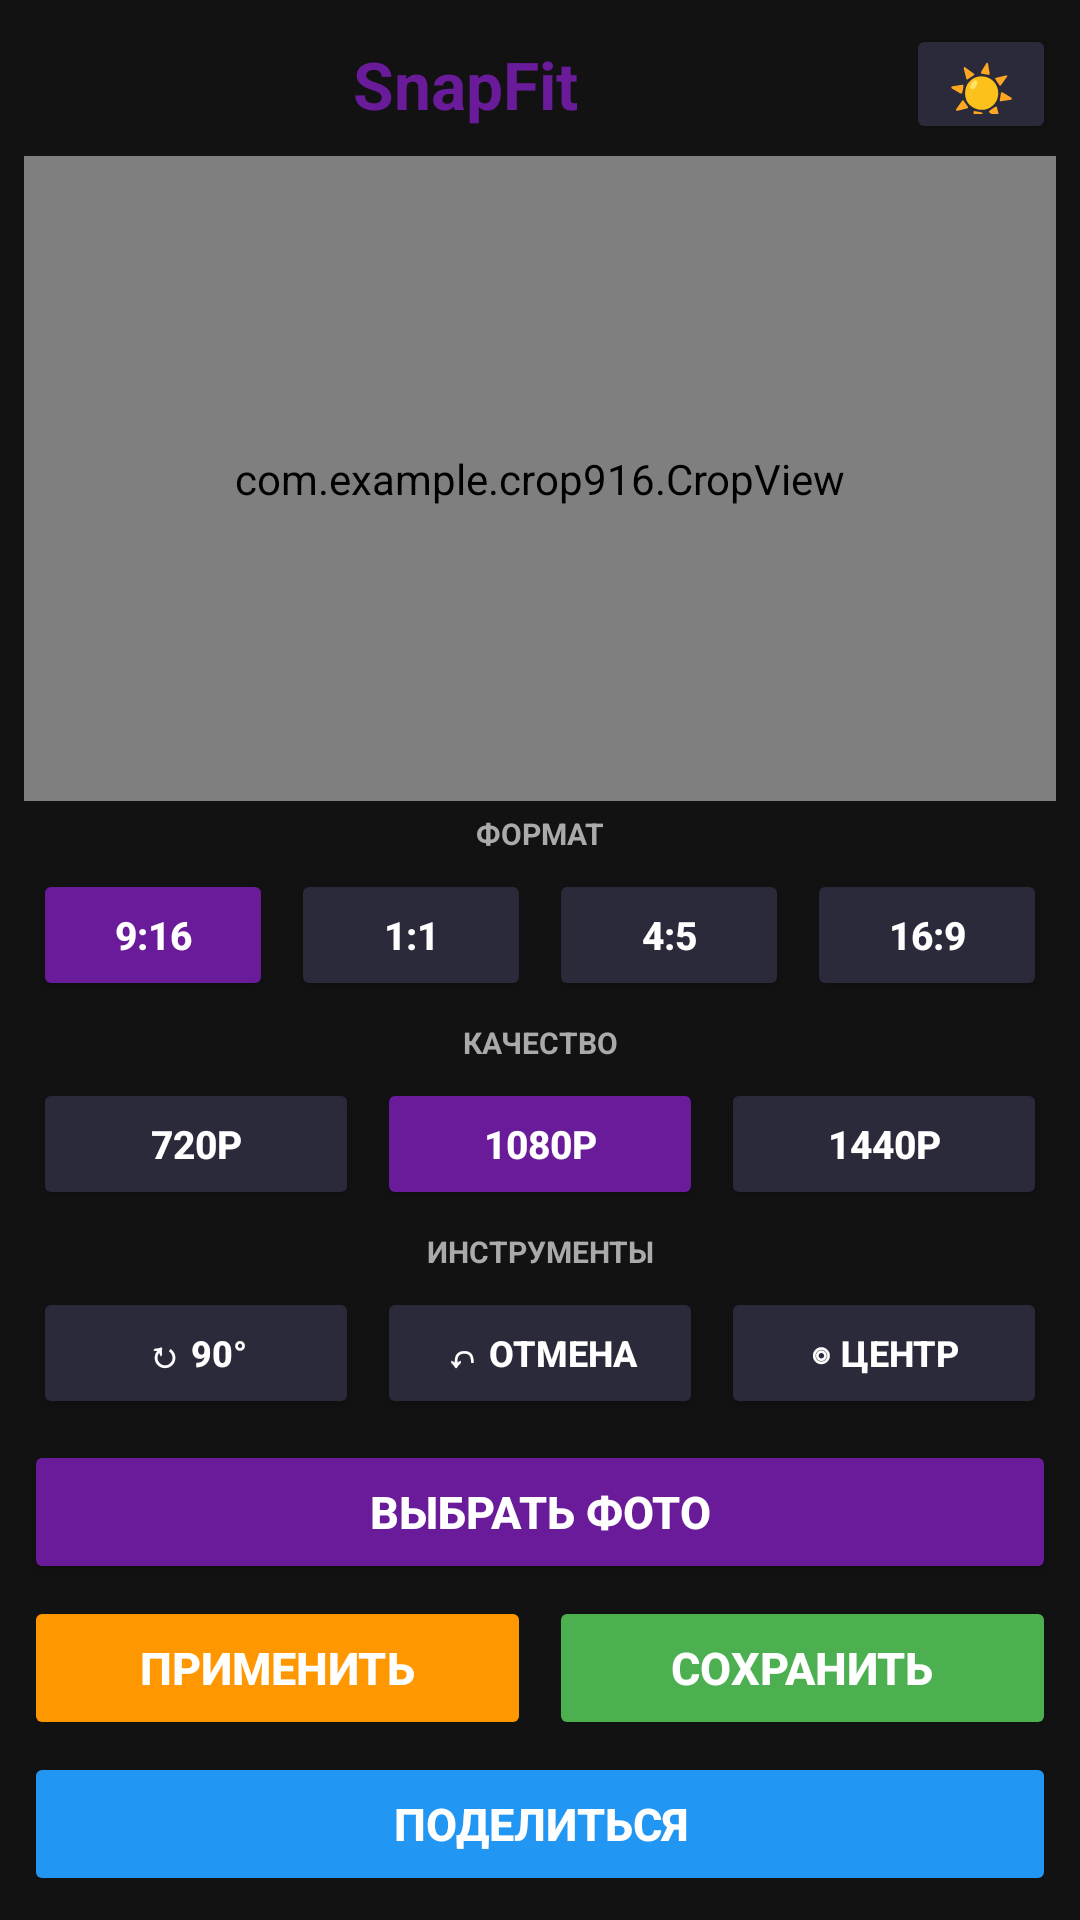

Layout XML and referenced resources for this Android screen:
<!-- AndroidManifest.xml: application theme Theme.Crop916 -->
<!-- res/layout/activity_main.xml -->
<?xml version="1.0" encoding="utf-8"?>
<LinearLayout
    xmlns:android="http://schemas.android.com/apk/res/android"
    android:id="@+id/rootLayout"
    android:layout_width="match_parent"
    android:layout_height="match_parent"
    android:orientation="vertical"
    android:background="#121212"
    android:padding="8dp">

    <LinearLayout
        android:layout_width="match_parent"
        android:layout_height="wrap_content"
        android:orientation="horizontal"
        android:gravity="center_vertical"
        android:layout_marginBottom="4dp">

        <TextView
            android:layout_width="0dp"
            android:layout_height="wrap_content"
            android:layout_weight="1"
            android:text="SnapFit"
            android:textColor="#6A1B9A"
            android:textSize="22sp"
            android:textStyle="bold"
            android:gravity="center" />

        <Button
            android:id="@+id/themeBtn"
            android:layout_width="wrap_content"
            android:layout_height="40dp"
            android:text="☀"
            android:textSize="18sp"
            android:backgroundTint="#2A2A3A"
            android:textColor="#FFFFFF"
            android:minWidth="50dp" />

    </LinearLayout>

    <com.example.crop916.CropView
        android:id="@+id/cropView"
        android:layout_width="match_parent"
        android:layout_height="0dp"
        android:layout_weight="1"
        android:background="#1E1E2E"
        android:layout_marginBottom="4dp" />

    <TextView
        android:layout_width="match_parent"
        android:layout_height="wrap_content"
        android:text="ФОРМАТ"
        android:textColor="#AAAAAA"
        android:textSize="10sp"
        android:textStyle="bold"
        android:gravity="center"
        android:layout_marginBottom="2dp" />

    <LinearLayout
        android:layout_width="match_parent"
        android:layout_height="wrap_content"
        android:orientation="horizontal"
        android:layout_marginBottom="4dp">

        <Button android:id="@+id/format916" style="@style/FormatButtonActive" android:text="9:16" />
        <Button android:id="@+id/format11" style="@style/FormatButton" android:text="1:1" />
        <Button android:id="@+id/format45" style="@style/FormatButton" android:text="4:5" />
        <Button android:id="@+id/format169" style="@style/FormatButton" android:text="16:9" />

    </LinearLayout>

    <TextView
        android:layout_width="match_parent"
        android:layout_height="wrap_content"
        android:text="КАЧЕСТВО"
        android:textColor="#AAAAAA"
        android:textSize="10sp"
        android:textStyle="bold"
        android:gravity="center"
        android:layout_marginBottom="2dp" />

    <LinearLayout
        android:layout_width="match_parent"
        android:layout_height="wrap_content"
        android:orientation="horizontal"
        android:layout_marginBottom="4dp">

        <Button android:id="@+id/quality720" style="@style/FormatButton" android:text="720p" />
        <Button android:id="@+id/quality1080" style="@style/FormatButtonActive" android:text="1080p" />
        <Button android:id="@+id/quality1440" style="@style/FormatButton" android:text="1440p" />

    </LinearLayout>

    <TextView
        android:layout_width="match_parent"
        android:layout_height="wrap_content"
        android:text="ИНСТРУМЕНТЫ"
        android:textColor="#AAAAAA"
        android:textSize="10sp"
        android:textStyle="bold"
        android:gravity="center"
        android:layout_marginBottom="2dp" />

    <LinearLayout
        android:layout_width="match_parent"
        android:layout_height="wrap_content"
        android:orientation="horizontal"
        android:layout_marginBottom="4dp">

        <Button android:id="@+id/rotateBtn" style="@style/ToolButton" android:text="↻ 90°" />
        <Button android:id="@+id/undoBtn" style="@style/ToolButton" android:text="↶ Отмена" />
        <Button android:id="@+id/centerBtn" style="@style/ToolButton" android:text="◎ Центр" />

    </LinearLayout>

    <Button
        android:id="@+id/selectBtn"
        style="@style/MainButton"
        android:text="ВЫБРАТЬ ФОТО"
        android:backgroundTint="#6A1B9A"
        android:layout_marginBottom="4dp" />

    <LinearLayout
        android:layout_width="match_parent"
        android:layout_height="wrap_content"
        android:orientation="horizontal"
        android:layout_marginBottom="4dp">

        <Button
            android:id="@+id/applyBtn"
            style="@style/MainButton"
            android:layout_width="0dp"
            android:layout_weight="1"
            android:layout_marginEnd="3dp"
            android:text="ПРИМЕНИТЬ"
            android:backgroundTint="#FF9800"
            android:enabled="false" />

        <Button
            android:id="@+id/saveBtn"
            style="@style/MainButton"
            android:layout_width="0dp"
            android:layout_weight="1"
            android:layout_marginStart="3dp"
            android:text="СОХРАНИТЬ"
            android:backgroundTint="#4CAF50"
            android:enabled="false" />

    </LinearLayout>

    <Button
        android:id="@+id/shareBtn"
        style="@style/MainButton"
        android:text="ПОДЕЛИТЬСЯ"
        android:backgroundTint="#2196F3"
        android:enabled="false" />

</LinearLayout>
<!-- resources referenced by this layout -->
<resources>
  <style name="FormatButton">
          <item name="android:layout_width">0dp</item>
          <item name="android:layout_height">44dp</item>
          <item name="android:layout_weight">1</item>
          <item name="android:layout_margin">3dp</item>
          <item name="android:textSize">13sp</item>
          <item name="android:textStyle">bold</item>
          <item name="android:textColor">#FFFFFF</item>
          <item name="backgroundTint">#2A2A3A</item>
          <item name="android:insetTop">0dp</item>
          <item name="android:insetBottom">0dp</item>
      </style>
  <style name="FormatButtonActive">
          <item name="android:layout_width">0dp</item>
          <item name="android:layout_height">44dp</item>
          <item name="android:layout_weight">1</item>
          <item name="android:layout_margin">3dp</item>
          <item name="android:textSize">13sp</item>
          <item name="android:textStyle">bold</item>
          <item name="android:textColor">#FFFFFF</item>
          <item name="backgroundTint">#6A1B9A</item>
          <item name="android:insetTop">0dp</item>
          <item name="android:insetBottom">0dp</item>
      </style>
  <style name="MainButton">
          <item name="android:layout_width">match_parent</item>
          <item name="android:layout_height">wrap_content</item>
          <item name="android:textSize">15sp</item>
          <item name="android:textStyle">bold</item>
          <item name="android:textColor">#FFFFFF</item>
          <item name="android:padding">12dp</item>
          <item name="android:insetTop">0dp</item>
          <item name="android:insetBottom">0dp</item>
      </style>
  <style name="ToolButton">
          <item name="android:layout_width">0dp</item>
          <item name="android:layout_height">44dp</item>
          <item name="android:layout_weight">1</item>
          <item name="android:layout_margin">3dp</item>
          <item name="android:textSize">12sp</item>
          <item name="android:textStyle">bold</item>
          <item name="android:textColor">#FFFFFF</item>
          <item name="backgroundTint">#2A2A3A</item>
          <item name="android:insetTop">0dp</item>
          <item name="android:insetBottom">0dp</item>
      </style>
  <style name="Theme.Crop916" parent="Theme.MaterialComponents.DayNight.NoActionBar">
          <item name="colorPrimary">#6A1B9A</item>
          <item name="colorPrimaryVariant">#1976D2</item>
          <item name="colorOnPrimary">#FFFFFF</item>
          <item name="android:statusBarColor">#1A1A2E</item>
          <item name="android:windowBackground">#121212</item>
      </style>
</resources>
